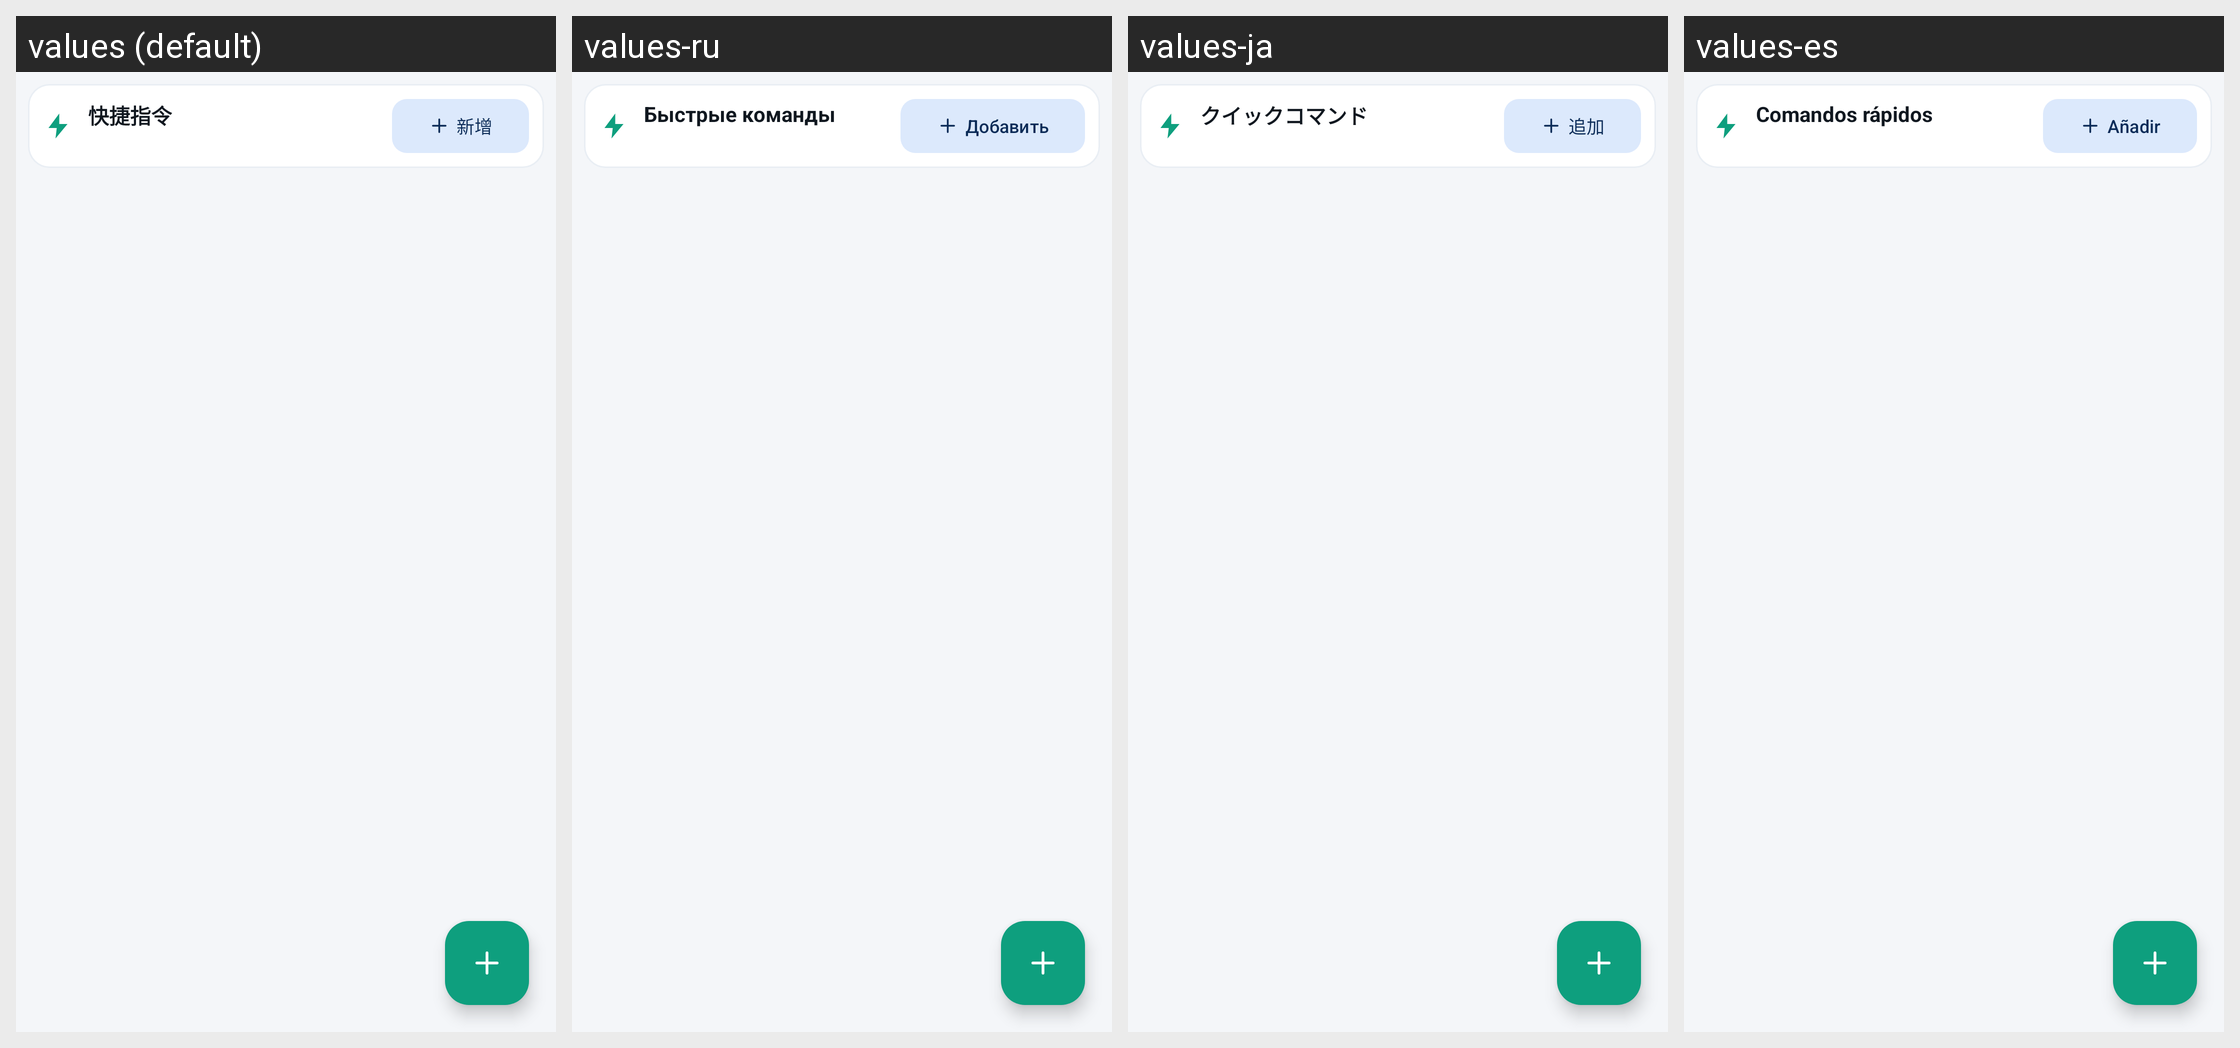

This grid shows one Android layout under several languages. Give, for every string resource on the screen, its name, the default text and each shown locale's text.
Android screen res/layout/fragment_command.xml rendered under 4 locales, left to right: values (default), values-ru, values-ja, values-es. Device: Nexus 5 (rendered at 1080×1920; each locale shown at half size, 540×960, under a caption strip naming it); theme Theme.YSerialPort.
Other locales in the repository, not shown: values-de, values-en, values-fr, values-ko, values-pt, values-zh-rTW.
Strings drawn on this screen, with the default value and each locale's value (text and hints the layout hard-codes, and strings that could not be matched under every locale, appear in the picture but are not listed):

command_title
  values: 快捷指令
  values-ru: Быстрые команды
  values-ja: クイックコマンド
  values-es: Comandos rápidos

command_add
  values: 新增
  values-ru: Добавить
  values-ja: 追加
  values-es: Añadir
